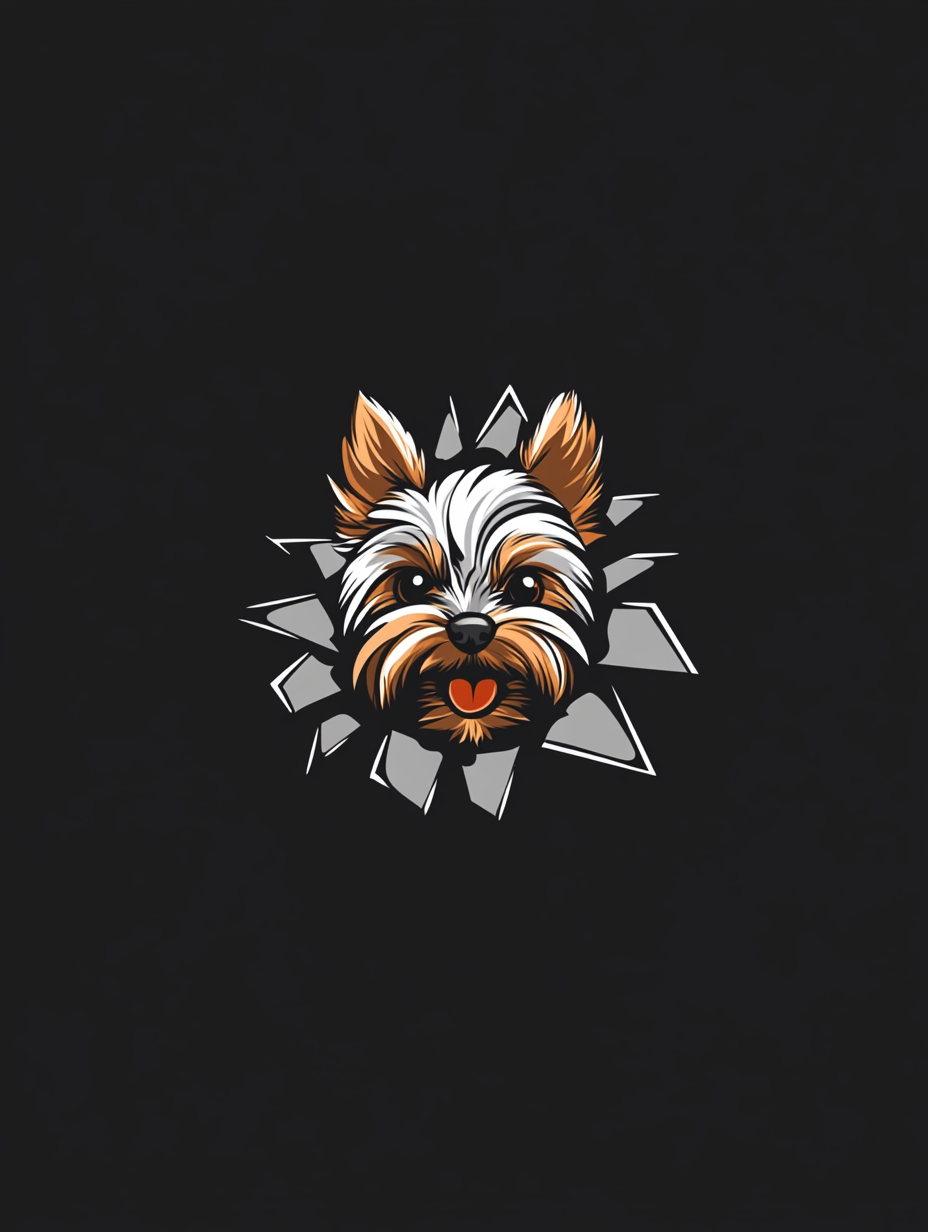
Generation parameters embedded in this image by Midjourney (PNG 'Description' text chunk):
Logo design featuring a Yorkie with amber, silver, and dark pieces in the center of a unique background, in a vector style with simple shapes, flat colors, no shadows, and a symmetrical design. --chaos 10 --ar 3:4 --profile [redacted] --stylize 1 --weird 1 --v 6.1 Job ID: 74d29c9f-ffcb-4a4f-b5e2-e28adcdfc96a